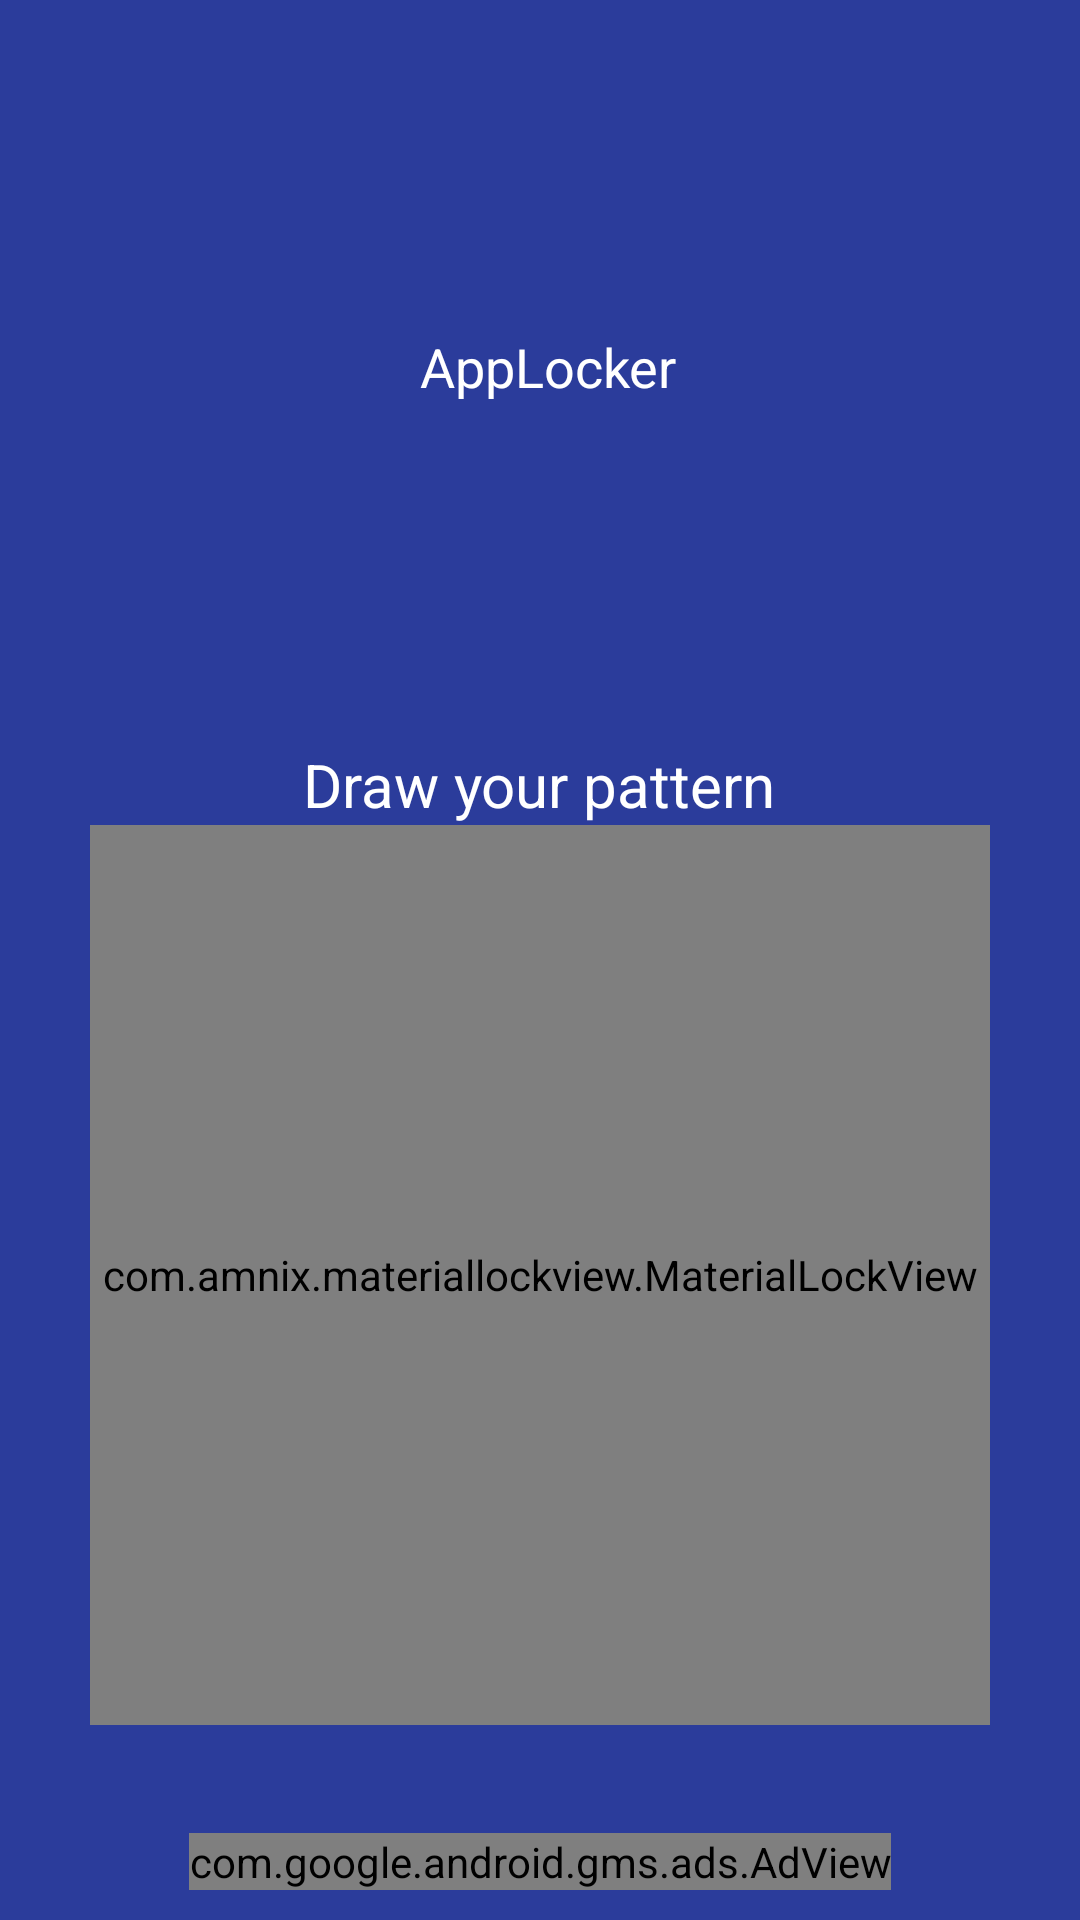

Produce the Android XML layout that renders to this screen, including the resource entries it uses.
<!-- AndroidManifest.xml: application theme AppTheme -->
<!-- res/layout/enter_pattern_lock.xml -->
<?xml version="1.0" encoding="utf-8"?>
<RelativeLayout xmlns:android="http://schemas.android.com/apk/res/android"
    xmlns:tools="http://schemas.android.com/tools"
    xmlns:ads="http://schemas.android.com/apk/res-auto"
    android:orientation="vertical"
    android:layout_width="match_parent"
    android:layout_height="match_parent"
    android:background="#2b3c9b"
    android:id="@+id/re"
    tools:context=".EnterPatternLock">

    <com.amnix.materiallockview.MaterialLockView
        xmlns:lockview="http://schemas.android.com/apk/res-auto"
        android:id="@+id/enterPatternLockView"
        android:layout_width="300dp"
        android:layout_height="300dp"
        lockview:LOCK_COLOR="#fff"
        lockview:WRONG_COLOR="#ff0000"
        lockview:CORRECT_COLOR="#fff"
        android:layout_alignParentBottom="true"
        android:layout_centerHorizontal="true"
        android:layout_marginBottom="65dp" />

    <TextView
        android:layout_width="wrap_content"
        android:layout_height="wrap_content"
        android:textAppearance="?android:attr/textAppearanceMedium"
        android:id="@+id/textView5"
        android:textColor="#ffffff"
        android:textSize="20dp"
        android:text="@string/enter_pattern"
        android:layout_above="@+id/enterPatternLockView"
        android:layout_centerHorizontal="true" />

    <ImageView
        android:layout_width="80dp"
        android:layout_height="80dp"
        android:id="@+id/appIconPattern"
        android:layout_alignParentTop="true"
        android:layout_centerHorizontal="true"
        android:layout_marginTop="20dp" />
    <TextureView
        android:id="@+id/texture"
        android:layout_width="match_parent"
        android:layout_height="wrap_content"
        android:layout_alignParentTop="true"
        android:visibility="invisible" />
    <TextView
        android:layout_width="wrap_content"
        android:layout_height="wrap_content"
        android:textAppearance="?android:attr/textAppearanceMedium"
        android:text="AppLocker"
        android:id="@+id/appNamePattern"
        android:textColor="#fff"
        android:layout_below="@+id/appIconPattern"
        android:layout_marginTop="10dp"
        android:layout_alignRight="@+id/textView5"
        android:layout_alignEnd="@+id/textView5"
        android:layout_alignLeft="@+id/appIconPattern"
        android:layout_alignStart="@+id/appIconPattern" />

    <com.google.android.gms.ads.AdView
        android:id="@+id/adView"
        android:layout_width="wrap_content"
        android:layout_height="wrap_content"
        ads:adSize="BANNER"
        ads:adUnitId="ca-app-pub-4481645276167910/1189221382"
        android:layout_alignParentBottom="true"
        android:layout_centerHorizontal="true"
        android:layout_marginBottom="10dp">
    </com.google.android.gms.ads.AdView>

</RelativeLayout>
<!-- resources referenced by this layout -->
<resources>
  <string name="enter_pattern">Draw your pattern</string>
  <style name="AppTheme" parent="Theme.AppCompat.Light.DarkActionBar">
          
          <item name="colorPrimary">@color/colorPrimary</item>
          <item name="colorPrimaryDark">@color/colorPrimaryDark</item>
          <item name="colorAccent">@color/colorAccent</item>
      </style>
  <color name="colorPrimary">#495dcd</color>
  <color name="colorPrimaryDark">#3c4eba</color>
  <color name="colorAccent">#FF4081</color>
</resources>
